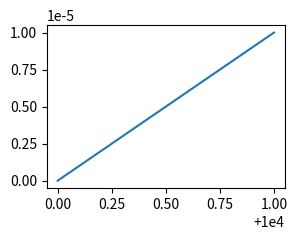

Source code (Python):
# Written by calculate-plot 0.1.0: this script draws the same figure with Matplotlib 3.11.2.
import matplotlib.pyplot as plt

fig, ax = plt.subplots(figsize=(3.0, 2.5))
ax.plot([10000, 10001], [0, 1e-05])
fig.tight_layout()

if __name__ == "__main__":
    plt.show()
